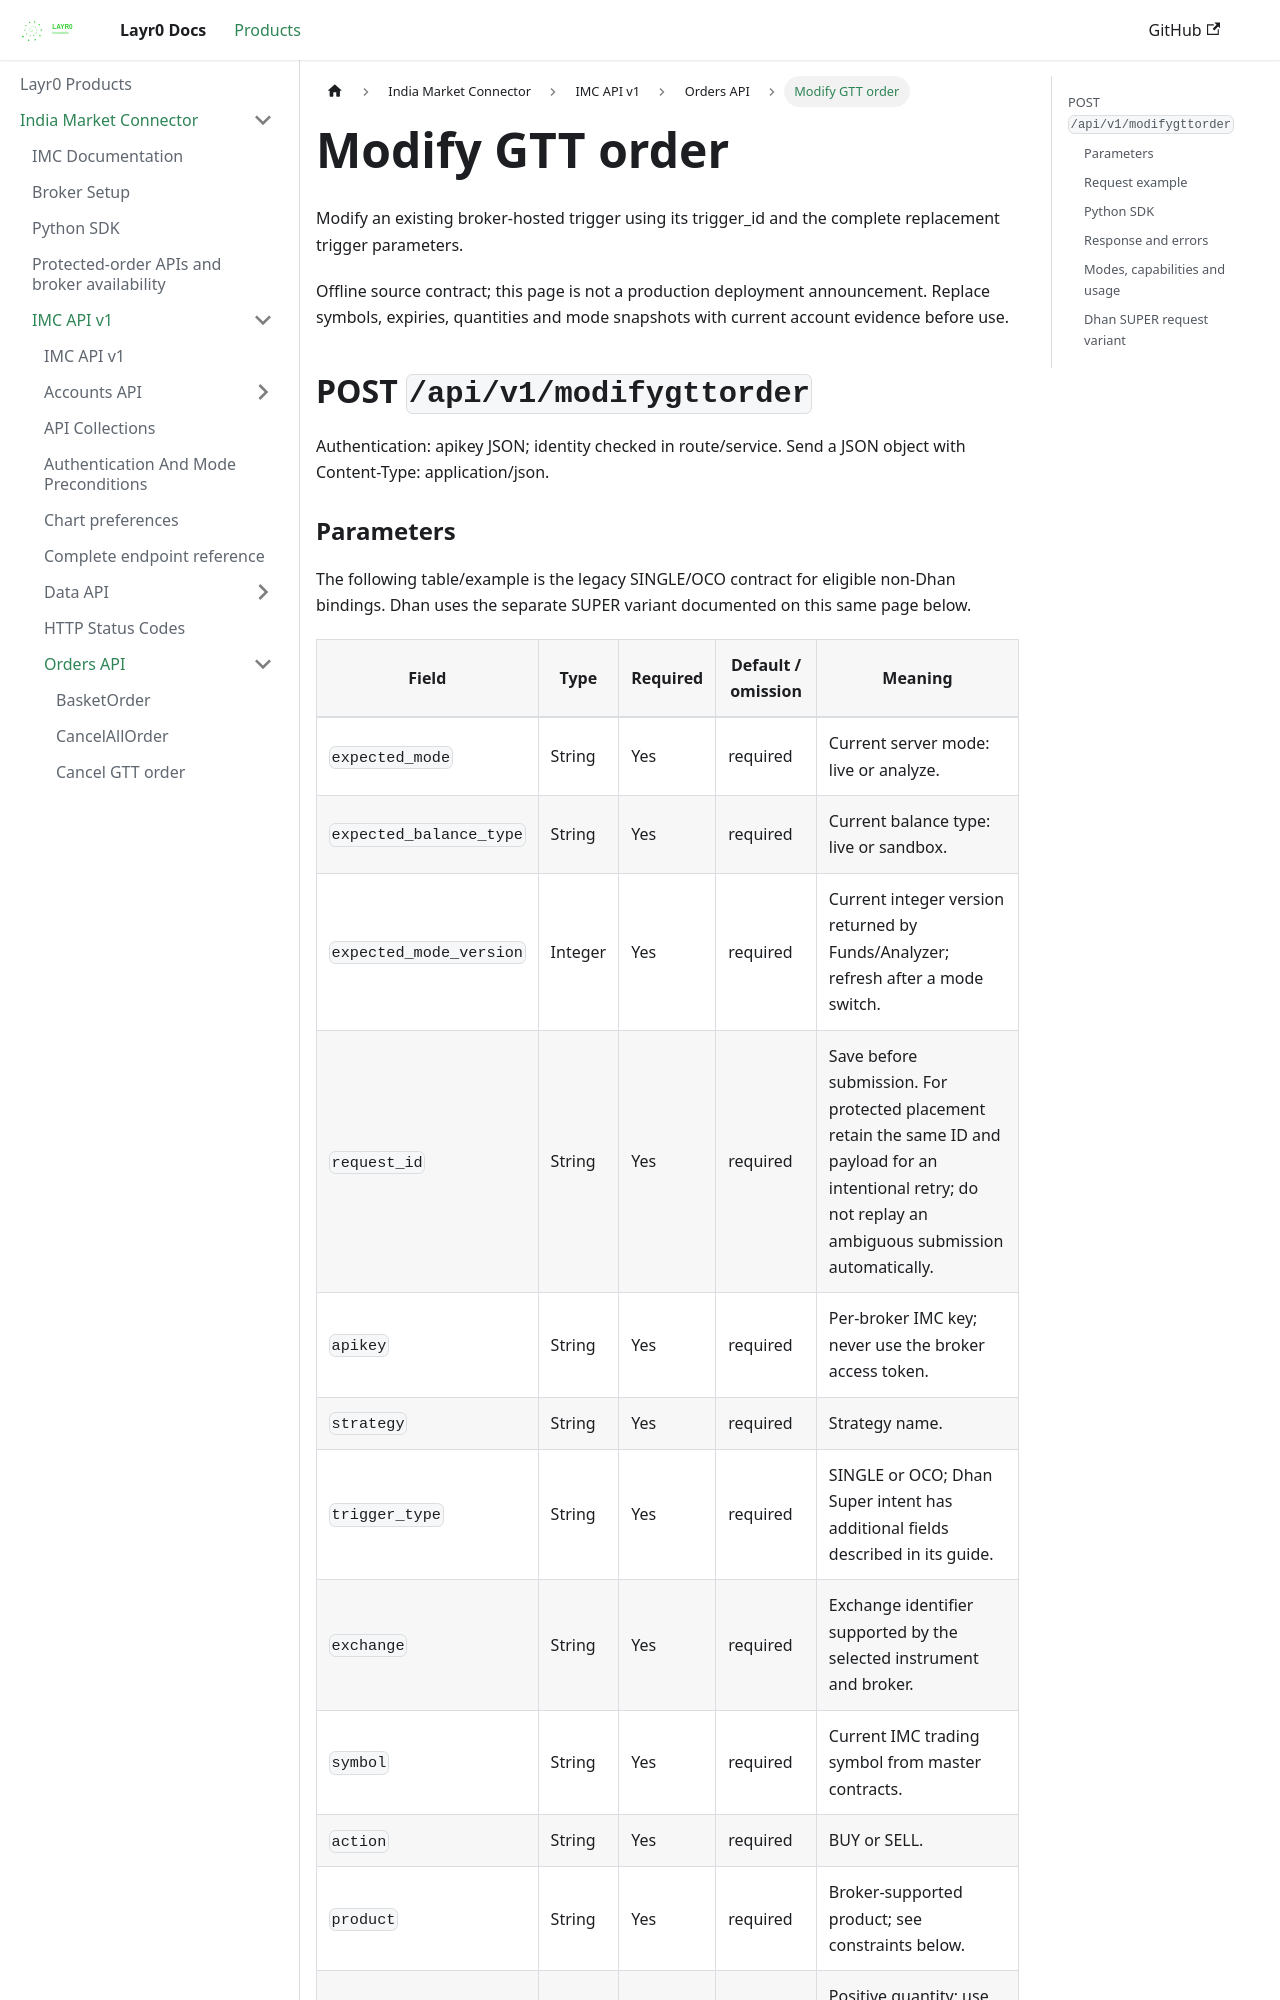

repository: layrZero/layrZero.github.io · page: docs/products/imc/api-documentation/v1/orders-api/modifygttorder.html · generator: docusaurus

# Modify GTT order

Modify an existing broker-hosted trigger using its trigger_id and the complete replacement trigger parameters.

Offline source contract; this page is not a production deployment announcement. Replace symbols, expiries, quantities and mode snapshots with current account evidence before use.

## POST `/api/v1/modifygttorder`

Authentication: apikey JSON; identity checked in route/service. Send a JSON object with Content-Type: application/json.
